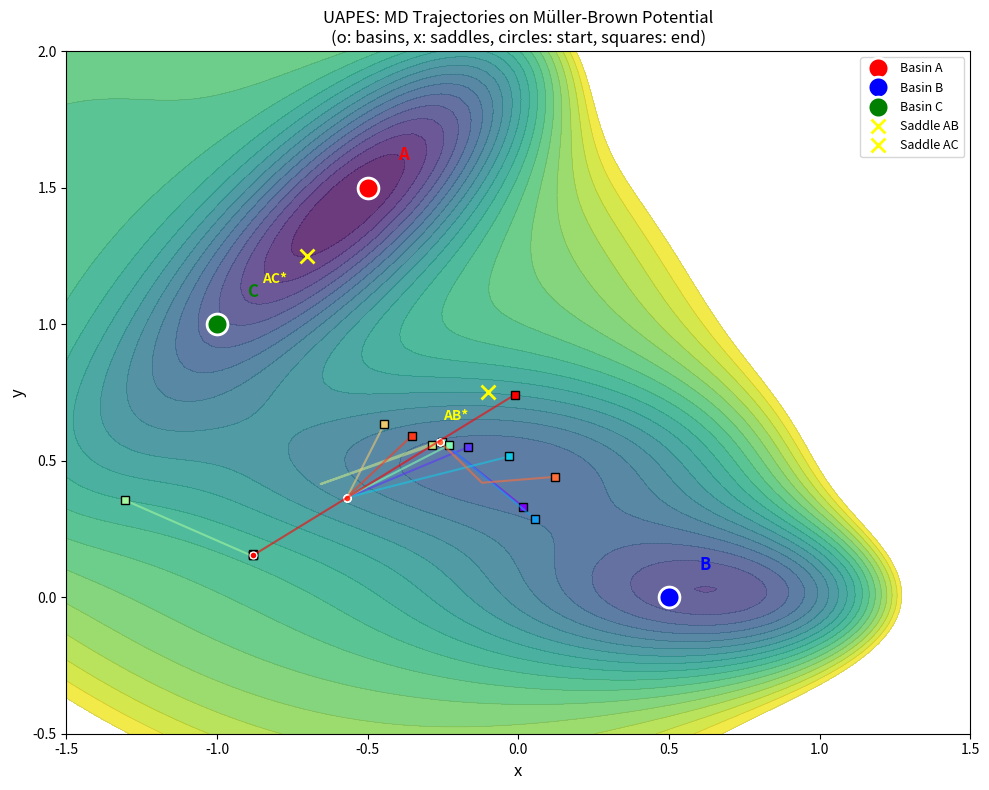

Here is the Python script that generated this plot:
"""
UAPES: Uncertainty-Aware Path Exploration Sampling
Single-file Implementation for Müller-Brown Potential

This is a complete, standalone implementation that can run directly.

Author: Jaafar Mehrez (2026)
Email: jaafarmehrez@sjtu.edu.cn/jaafar@hpqc.org
"""

import numpy as np
import sys
import matplotlib

matplotlib.use("Agg")
import matplotlib.pyplot as plt

class MullerBrownPotential:
    """
    Müller-Brown potential energy surface.

    U(x, y) = sum_{i=1}^4 A_i * exp(a_i*(x-x0_i)^2 + b_i*(x-x0_i)*(y-y0_i) + c_i*(y-y0_i)^2)
    """

    def __init__(self):
        self.A = np.array([-200.0, -100.0, -170.0, 15.0])
        self.a = np.array([-1.0, -1.0, -6.5, 0.7])
        self.b = np.array([0.0, 0.0, 11.0, 0.6])
        self.c = np.array([-10.0, -10.0, -6.5, 0.7])
        self.x0 = np.array([1.0, 0.0, -0.5, -1.0])
        self.y0 = np.array([0.0, 0.5, 1.5, 1.0])

    def __call__(self, coords):
        # Potential energy
        coords_input = np.atleast_2d(coords.copy())
        x = coords_input[:, 0]
        y = coords_input[:, 1]

        energy = np.zeros(len(x))
        for i in range(4):
            dx = x - self.x0[i]
            dy = y - self.y0[i]
            gaussian = np.exp(
                self.a[i] * dx**2 + self.b[i] * dx * dy + self.c[i] * dy**2
            )
            energy += self.A[i] * gaussian

        return energy if len(energy) > 1 else energy[0]

    def gradient(self, coords):
        # Gradient
        coords_input = np.atleast_2d(coords.copy())
        x = coords_input[:, 0]
        y = coords_input[:, 1]

        grad_x = np.zeros(len(x))
        grad_y = np.zeros(len(y))

        for i in range(4):
            dx = x - self.x0[i]
            dy = y - self.y0[i]
            exp_term = np.exp(
                self.a[i] * dx**2 + self.b[i] * dx * dy + self.c[i] * dy**2
            )

            grad_x += self.A[i] * exp_term * (2 * self.a[i] * dx + self.b[i] * dy)
            grad_y += self.A[i] * exp_term * (self.b[i] * dx + 2 * self.c[i] * dy)

        grad = np.column_stack([grad_x, grad_y])
        # Ensure 1D output for single inputs
        if coords.ndim == 1:
            return grad[0]
        return grad

    def force(self, coords):
        # Force
        return -self.gradient(coords)

    def get_minima(self):
        # Basin locations
        return {
            "A": np.array([-0.5, 1.5]),
            "B": np.array([0.5, 0.0]),
            "C": np.array([-1.0, 1.0]),
        }

    def define_basin(self, point, radius=0.5):
        #Check which basin a point is in
        minima = self.get_minima()
        for name, center in minima.items():
            if np.linalg.norm(point - center) < radius:
                return True, name
        return False, "unknown"

class LangevinDynamics:
    # Langevin dynamics simulator

    def __init__(self, potential, friction=2.0, temperature=0.1, dt=0.001):
        self.potential = potential
        self.friction = friction
        self.temperature = temperature
        self.dt = dt
        self.noise_amp = np.sqrt(2 * friction * temperature * dt)

    def step(self, x, v=None):
        # 1 integration step
        if v is None:
            v = np.random.randn(*x.shape) * np.sqrt(self.temperature)

        force = self.potential.force(x)
        v_half = v + (force - self.friction * v) * self.dt / 2
        x_new = x + v_half * self.dt
        force_new = self.potential.force(x_new)
        v_new = v_half + (force_new - self.friction * v_half) * self.dt / 2
        v_new += np.random.randn(*x.shape) * self.noise_amp

        return x_new, v_new

    def run(self, x0, n_steps, record_every=1):
        # Run simulation
        x = x0.copy()
        v = None

        trajectory = [x.copy().tolist()]
        energies = [float(self.potential(x))]

        for step in range(n_steps):
            x, v = self.step(x, v)
            if step % record_every == 0:
                trajectory.append(x.copy().tolist())
                energies.append(float(self.potential(x)))

        return {"trajectory": np.array(trajectory), "energies": np.array(energies)}

class SimpleCommittorModel:
    """
    Simple committor model using distance-based heuristics.

    This replaces the Bayesian NN for the prototype.
    """

    def __init__(self):
        self.basin_A = np.array([-0.5, 1.5])  # Target basin
        self.basin_B = np.array([0.5, 0.0])  # Other basin
        self.trained = False

    def predict_with_uncertainty(self, x):
        """
        Predict committor and uncertainty.

        q = distance_to_A / (distance_to_A + distance_to_B)
        uncertainty = 2 * min(d_A, d_B) / (d_A + d_B)
        """
        x = np.atleast_2d(x)

        dist_A = np.linalg.norm(x - self.basin_A, axis=1)
        dist_B = np.linalg.norm(x - self.basin_B, axis=1)

        total_dist = dist_A + dist_B + 1e-6
        committor = dist_A / total_dist
        uncertainty = 2 * np.minimum(dist_A, dist_B) / total_dist

        return committor, uncertainty

    def train(self, X, y):
        """No training needed for simple model."""
        self.trained = True

class UncertaintyBias:
    """Bias based on predictive uncertainty."""

    def __init__(self, committor_model, alpha=1.0):
        self.committor_model = committor_model
        self.alpha = alpha

    def compute_bias(self, cv_values):
        """Compute bias potential."""
        _, uncertainty = self.committor_model.predict_with_uncertainty(cv_values)
        return self.alpha * uncertainty

    def compute_bias_force(self, cv_values):
        """Compute bias force (numerical gradient)."""
        epsilon = 1e-4
        cv_values = np.atleast_2d(cv_values)

        bias_plus = self.compute_bias(cv_values + epsilon)
        bias_minus = self.compute_bias(cv_values - epsilon)

        force = -(bias_plus - bias_minus) / (2 * epsilon)
        return force

class UAPESSampler:
    """Main UAPES algorithm."""

    def __init__(self, potential, config):
        self.potential = potential
        self.config = config
        self.dynamics = LangevinDynamics(
            potential,
            friction=config.get("friction", 2.0),
            temperature=config.get("temperature", 0.1),
            dt=config.get("dt", 0.001),
        )
        self.committor_model = SimpleCommittorModel()
        self.bias = UncertaintyBias(self.committor_model, config.get("alpha", 1.0))

        self.training_X = []
        self.training_y = []
        self.trajectories = []

    def initialize_training_data(self, n_per_basin=30):
        """Initialize from basin states."""
        print(f"Initializing training data ({3 * n_per_basin} points)...")

        basin_A = np.array([-0.5, 1.5])
        basin_B = np.array([0.5, 0.0])
        basin_C = np.array([-1.0, 1.0])

        for _ in range(n_per_basin):
            self.training_X.append(basin_A + np.random.randn(2) * 0.2)
            self.training_y.append(0.0)

        for _ in range(n_per_basin):
            self.training_X.append(basin_C + np.random.randn(2) * 0.2)
            self.training_y.append(0.5)

        for _ in range(n_per_basin):
            self.training_X.append(basin_B + np.random.randn(2) * 0.2)
            self.training_y.append(1.0)

        self.training_X = np.array(self.training_X)
        self.training_y = np.array(self.training_y)

    def train_model(self):
        """Train committor model."""
        self.committor_model.train(self.training_X, self.training_y)
        print("Model trained")

    def compute_uncertainty_map(self, grid_size=30):
        """Compute uncertainty over CV space."""
        bounds = self.config.get("cv_bounds", (-1.5, 1.5))

        x = np.linspace(bounds[0], bounds[1], grid_size)
        y = np.linspace(bounds[0], bounds[1], grid_size)
        X, Y = np.meshgrid(x, y)

        cv_grid = np.column_stack([X.ravel(), Y.ravel()])
        _, uncertainty = self.committor_model.predict_with_uncertainty(cv_grid)

        return cv_grid, uncertainty.reshape(grid_size, grid_size)

    def find_high_uncertainty_regions(self, n=3):
        """Find regions of highest uncertainty with reasonable energy."""
        cv_grid, uncertainty = self.compute_uncertainty_map()

        # Filter by energy to avoid high-energy regions
        energies = self.potential(cv_grid)
        valid_mask = energies < 20.0

        if not np.any(valid_mask):
            valid_mask = np.ones(len(energies), dtype=bool)

        masked_uncertainty = np.where(valid_mask, uncertainty.ravel(), -np.inf)

        flat_idx = np.argsort(masked_uncertainty)[-n:]
        grid_size = self.config.get("cv_grid_size", 30)
        bounds = self.config.get("cv_bounds", (-1.5, 1.5))

        regions = []
        for idx in flat_idx:
            i = idx // grid_size
            j = idx % grid_size
            x = np.linspace(bounds[0], bounds[1], grid_size)[j]
            y = np.linspace(bounds[0], bounds[1], grid_size)[i]
            regions.append(np.array([x, y]))

        return regions

    def run_biased_md(self, x0, max_steps=5000):
        """Run MD with uncertainty bias."""
        x = x0.copy()
        v = np.random.randn(2) * np.sqrt(self.config.get("temperature", 0.1))
        trajectory = [x.copy()]
        bounds = self.config.get("bounds")

        for step in range(max_steps):
            force = self.potential.force(x)

            try:
                cv = x.reshape(1, -1)
                bias_force = self.bias.compute_bias_force(cv).ravel()
                total_force = force + self.config.get("alpha", 1.0) * bias_force
            except:
                total_force = force

            v_half = (
                v
                + (total_force - self.config.get("friction", 2.0) * v)
                * self.config.get("dt", 0.001)
                / 2
            )
            x_new = x + v_half * self.config.get("dt", 0.001)

            # Clip to bounds
            if bounds is not None:
                x_new = np.clip(x_new, bounds[0], bounds[1])

            force_new = self.potential.force(x_new)
            v_new = (
                v_half
                + (force_new - self.config.get("friction", 2.0) * v_half)
                * self.config.get("dt", 0.001)
                / 2
            )

            x = x_new
            v = v_new

            if step % 100 == 0:
                trajectory.append(x.copy())

            in_basin, basin_name = self.potential.define_basin(x, 0.5)
            if in_basin:
                break
        else:
            basin_name = "unknown"

        return {
            "trajectory": np.array(trajectory),
            "final_basin": basin_name,
            "steps": step,
        }

    def update_training_data(self, trajectory, final_basin):
        """Add new data to training set."""
        # Using: A=0.0, C=0.5, B=1.0
        if final_basin == "A":
            label = 0.0
        elif final_basin == "B":
            label = 1.0
        elif final_basin == "C":
            label = 0.5
        else:
            return

        for x in trajectory[::10]:
            self.training_X = (
                np.vstack([self.training_X, x])
                if len(self.training_X) > 0
                else x.reshape(1, -1)
            )
            self.training_y = np.append(self.training_y, label)

    def run(self, n_iterations=5):
        """Run full UAPES algorithm."""
        self.initialize_training_data()

        print("\n" + "=" * 60)
        print("Tracking Uncertainty Evolution")
        print("=" * 60)
        print(
            f"{'Iter':<6} {'Region':<8} {'Start Point':<22} {'Energy':<12} {'Final Basin'}"
        )
        print("-" * 70)

        for iteration in range(n_iterations):
            print(f"\n=== Iteration {iteration + 1}/{n_iterations} ===")

            self.train_model()

            # Find uncertainty regions
            start_points = self.find_high_uncertainty_regions(n=3)

            # Run MD from each region and track results
            basin_counts = {"A": 0, "B": 0, "C": 0, "unknown": 0}

            for i, x0 in enumerate(start_points):
                result = self.run_biased_md(x0)
                self.trajectories.append(result["trajectory"])
                self.update_training_data(result["trajectory"], result["final_basin"])

                basin = result["final_basin"]
                basin_counts[basin] = basin_counts.get(basin, 0) + 1

                # Print uncertainty region with result
                E = float(self.potential(x0))
                print(
                    f"{iteration + 1:<6} {i + 1:<8} [{x0[0]:>7.3f}, {x0[1]:>7.3f}] {E:>10.2f}  -> {basin}"
                )

        print(f"\n{'=' * 70}")
        print(f"Final training points: {len(self.training_X)}")

        # Test committor at different regions
        print("\nFinal Model Predictions:")
        print(f"{'Point':<18} {'Committor':<12} {'Uncertainty':<12} {'Energy':<12}")
        print("-" * 55)

        test_points = [
            ("Basin A", [-0.5, 1.5]),
            ("Basin B", [0.5, 0.0]),
            ("Basin C", [-1.0, 1.0]),
            ("Saddle AB", [-0.1, 0.75]),
            ("Saddle AC", [-0.7, 1.25]),
            ("Transition", [-0.26, 0.57]),
        ]

        for name, pt in test_points:
            q, unc = self.committor_model.predict_with_uncertainty(np.array([pt]))
            E = float(self.potential(pt))
            print(f"{name:<18} {q[0]:<12.4f} {unc[0]:<12.4f} {E:<12.2f}")

        return self.trajectories

def main():
    """Run UAPES on Müller-Brown potential."""
    print("=" * 60)
    print("UAPES: Uncertainty-Aware Path Exploration Sampling")
    print("Testing on Müller-Brown Potential")
    print("=" * 60)

    # Create potential
    potential = MullerBrownPotential()

    # Test potential
    print("\nTesting potential...")
    print(f"  Basin A (-0.5, 1.5): E = {potential([-0.5, 1.5]):.4f}")
    print(f"  Basin B (0.5, 0.0): E = {potential([0.5, 0.0]):.4f}")
    print(f"  Saddle (-0.1, 0.75): E = {potential([-0.1, 0.75]):.4f}")

    # Test dynamics
    print("\nTesting dynamics...")
    dyn = LangevinDynamics(potential, friction=2.0, temperature=0.1)
    result = dyn.run(np.array([-0.5, 1.5]), n_steps=1000)
    print(f"  Trajectory length: {len(result['trajectory'])}")

    # Test committor model
    print("\nTesting committor model...")
    model = SimpleCommittorModel()
    test_points = [[-0.5, 1.5], [0.5, 0.0], [-0.1, 0.75], [0.0, 0.5]]
    x = np.array(test_points)
    q, unc = model.predict_with_uncertainty(x)
    for i, pt in enumerate(test_points):
        print(f"  {pt}: q={q[i]:.4f}, σ={unc[i]:.4f}")

    # Run UAPES
    print("\n" + "=" * 60)
    print("Running UAPES Algorithm")
    print("=" * 60)

    config = {
        "alpha": 2.0,
        "cv_bounds": (-1.5, 1.5),
        "cv_grid_size": 30,
        "temperature": 10.0,
        "friction": 1.0,
        "dt": 0.001,
        "bounds": (-1.5, 1.5),
        "max_md_steps": 10000,
    }

    sampler = UAPESSampler(potential, config)
    trajectories = sampler.run(n_iterations=5)

    print("\n" + "=" * 60)
    print("Complete!")
    print("=" * 60)

    # Plot trajectories
    plot_trajectories(potential, sampler)


def plot_trajectories(potential, sampler):
    """Plot MD trajectories on the potential energy surface."""
    print("\nGenerating trajectory plot...")

    # Create figure
    fig, ax = plt.subplots(figsize=(10, 8))

    # Plot potential energy contours
    x = np.linspace(-1.5, 1.5, 100)
    y = np.linspace(-0.5, 2.0, 100)
    X, Y = np.meshgrid(x, y)
    coords = np.column_stack([X.ravel(), Y.ravel()])
    Z = potential(coords).reshape(100, 100)

    # Contour plot
    levels = np.linspace(Z.min(), 100, 20)
    ax.contourf(X, Y, Z, levels=levels, cmap="viridis", alpha=0.8)
    ax.contour(X, Y, Z, levels=levels, colors="gray", alpha=0.3, linewidths=0.5)

    # Mark basins
    minima = potential.get_minima()
    colors = {"A": "red", "B": "blue", "C": "green"}
    for name, coords in minima.items():
        ax.plot(
            coords[0],
            coords[1],
            "o",
            color=colors[name],
            markersize=15,
            markeredgecolor="white",
            markeredgewidth=2,
            label=f"Basin {name}",
        )
        ax.annotate(
            name,
            (float(coords[0]) + 0.1, float(coords[1]) + 0.1),
            fontsize=12,
            fontweight="bold",
            color=colors[name],
        )

    # Plot trajectories with different colors for each iteration
    n_traj = len(sampler.trajectories)
    colors_traj = plt.cm.rainbow(np.linspace(0, 1, n_traj))

    for i, traj in enumerate(sampler.trajectories):
        # Subsample for clarity
        traj_plot = traj[:: max(1, len(traj) // 100)]
        ax.plot(
            traj_plot[:, 0],
            traj_plot[:, 1],
            "-",
            color=colors_traj[i],
            alpha=0.6,
            linewidth=1.5,
        )
        # Mark start and end
        ax.plot(
            traj[0, 0],
            traj[0, 1],
            "o",
            markersize=5,
            color=colors_traj[i],
            markeredgecolor="white",
        )
        ax.plot(
            traj[-1, 0],
            traj[-1, 1],
            "s",
            markersize=6,
            color=colors_traj[i],
            markeredgecolor="black",
        )

    # Mark saddle points
    saddles = {"AB": [-0.1, 0.75], "AC": [-0.7, 1.25]}
    for name, coords in saddles.items():
        ax.plot(
            coords[0],
            coords[1],
            "x",
            markersize=10,
            color="yellow",
            markeredgewidth=2,
            label=f"Saddle {name}",
        )
        ax.annotate(
            name + "*",
            (float(coords[0]) - 0.15, float(coords[1]) - 0.1),
            fontsize=10,
            color="yellow",
            fontweight="bold",
        )

    ax.set_xlabel("x", fontsize=12)
    ax.set_ylabel("y", fontsize=12)
    ax.set_title(
        "UAPES: MD Trajectories on Müller-Brown Potential\n"
        "(o: basins, x: saddles, circles: start, squares: end)",
        fontsize=12,
    )
    ax.set_xlim(-1.5, 1.5)
    ax.set_ylim(-0.5, 2.0)

    # Legend
    ax.legend(loc="upper right", fontsize=9)

    plt.tight_layout()
    plt.savefig("uapes_trajectories.png", dpi=150)
    print("Saved: uapes_trajectories.png")


if __name__ == "__main__":
    main()
